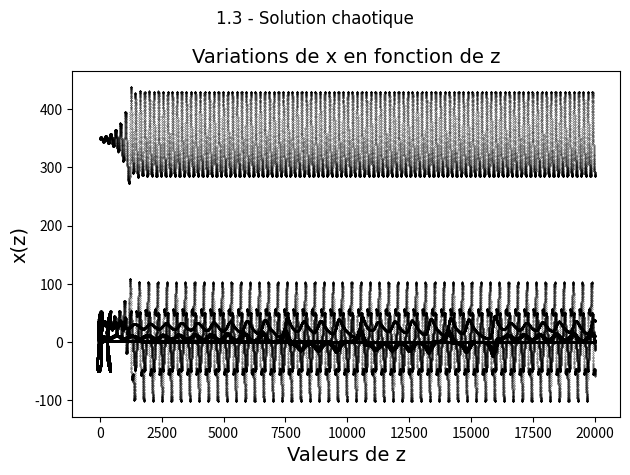

The matplotlib source for this figure:
#=================================
#       IMPORTS
#=================================

import numpy as np
import matplotlib.pyplot as plt
import math

#==================================================================
#       PARTIE 1 - SOLUTION NUMÉRIQUE DU SYSTÈME
#==================================================================
#---------------------------------
#       CONSTANTES
#---------------------------------

DT = 0.001 # Pas de temps delta_t = 0.001 [s]
N = int(2E4) # longueur N de la simulation, en pas de temps
S = 10      # Constante Sigma
B = 2.667   # Constante Beta
R_1 = 1.0   # Constante Rho, solution stationnaire
R_2 = 350.0 # Constante Rho, solution périodique
R_3 = 28.0  # Constante Rho, solution chaotique

#---------------------------------------------
#       FONCTIONS DES ÉQUATIONS DE BASE
#---------------------------------------------

# Fonction Eta
# PARAMS : beta (b), rho (r), applicables selon la solution (1.n)
# RETURN : eta, en fonction de l'équation du devoir, partie 1
def Eta(b,r):
    return math.sqrt(b*(r-1))

# Fonction CI
# PARAMS : eta (e), rho (r), applicables selon la solution (1.n)
# RETURN : une liste avec x_t0, y_t0, z_t0, les conditions initiales au temps 0 pour x, y, z.
def CI(e, r):
    return [e, e+3, r-1]

# Fonction X_t
# PARAMS : sigma (s), x_t (x), y_t (y),
#           les constantes sigma, dt, et valeurs x et y au pas de temps actuel
# RETURNS : x(t+1), x au prochain pas de temps
def X_t(s,x,y):
    return (s*DT*(y-x))+x

# Fonction Y_t
# PARAMS : rho (r), x_t (x), y_t (y), z_t (z),
#          les constantes rho, dt, et valeurs x, y et z au pas de temps actuel
# RETURNS : y(t+1), y au prochain pas de temps
def Y_t(r,x,y,z):
    return (((x*(r-z))-y)*DT)+y

#Fonction Z_t
# PARAMS : beta (b), x_t (x), y_t (y), z_t (z),
#          les constantes beta, dt, et valeurs x, y et z au pas de temps actuel
# RETURNS : z(t+1), z au prochain pas de temps
def Z_t(b,x,y,z):
    return (((y*x)-(b*z))*DT)+z

# Fonction timeStep
# PARAMS : beta (b), rho (r), sigma (s),
#          t_array un array avec : x_t (x), y_t (y), z_t (z),
#          les constantes beta, sigma, rho, dt et les valeurs x,y,z au temps actuel
# RETURNS : une liste avec x_(t+1), y_(t+1), z_(t+1), les valeurs x,y,z au prochain pas de temps)
def timeStep(b,r,s,t_array):
    x = t_array[0][0]
    y = t_array[0][1]
    z = t_array[0][2]
    return [ X_t(s,x,y),
             Y_t(r,x,y,z),
             Z_t(b,x,y,z) ]

#---------------------------------------------
#       FONCTIONS DE CALCULS DES VALEURS
#       POUR SOLUTIONS 1.n
#---------------------------------------------
# FONCTION XYZ_array
# PARAMS : Le paramètre rho (R_n), seul paramètre changeant entre les 3 solutions
#          Les conditions initiales (CI) données par la fonction de CI définie et passée en paramètres
#          Le nombre de pas de temps (Nlen) pour une longueur N du tableau de données
# RETURNS : le array de format (N x 3) qui contient les valeurs de x, y, z à chaque pas de temps
def XYZ_array(R_n, CI,Nlen):
    # values_array : Un array initial auquel on ajoutera les valeurs au temps 0 et aux temps subséquent.
    # vArray = np.array([[0,0,0]])

    #t0_array : Valeurs de x(t0), y(t0), z(t0), selon les conditions initiales (CI)
    t0_array = np.array( [CI] )

    #Boucle qui ajoute à values_array les valeurs x, y, z, d'abord au temps 1, puis aux temps subséquents, jusqu'à 2E4 pas de temps
    for n in range(0,Nlen-1):
        if n == 0 :
            # Cas traité séparément au premier pas de temps, pour une gestion plus lisible des variables
            # tn_array est le tableau de N lignes par 3 colonnes
            # time_array est la prochaine ligne à ajouter au array de données tn_array
            time_array = np.array([timeStep(B,R_n,S,t0_array)])
            tn_array = np.concatenate([t0_array,time_array])

        else :
            # Traitement de tous les pas de temps suivants, où tn_array est toujours modifié pour contenir les valeurs du pas de temps suivants,
            # En utilisant la fonction timeStep
            time_array = np.array([timeStep(B, R_n, S, time_array)])
            tn_array = np.concatenate([tn_array, time_array], axis=0)
    return tn_array

#---------------------------------------------
#       FONCTIONS GRAPHIQUES
#       POUR SOLUTIONS 1.n
#---------------------------------------------
# 1 - Adaptée à x_i(t), où x_i=[x, y, z], avec i=[0, 1, 2]
#
# PARAMS :  values_array (numpy array) : un array donné en fonction de R_1, R_2, ou R_3
#           soln (int) :  numéro de la solution à l'étude, soln =[0,1,2]
#           i (int) :  la position de la variable, x, y ou z, l'ordonnée, dans la liste xi
# RETURNS : aucun (graphique créé et enregistré par la fonction)
def xi_t_graphique(values_array, soln, i, Nlen):
    xi=["x","y","z"]
    sol_list=["stationnaire", "périodique","chaotique"]
    # Tracé du graphique, en scatterplot
    plt.scatter(
        range(0, Nlen), # Valeurs de temps [s] dans les abcisses
        values_array[:, i], #Valeurs de x, y ou z dans les ordonnés
        s=0.05,
        c="black")
    # Label des abcisses
    plt.xlabel("Pas de temps N", font="Avenir", size=14)
    # Label des ordonnés
    plt.ylabel(f"{xi[i]}(N)", font="Avenir", size=14)
    # Titre et sous-titre (superior title, title)
    plt.suptitle(f"1.{1+soln} - Solution {sol_list[soln]}", font="Avenir", size=12)
    plt.title(f"Variations de {xi[i]} en fonction du temps",font="Avenir",size=14)
    #Production et sauvegarde du graphique
    plt.tight_layout()
    # plt.savefig(f"../../exp_II_fig/1-{soln}_{xi[i]}_fn_t.png", dpi=300)
    plt.show()

# 2 - Adaptée à x(x_i), où x_i=[y, z], avec i=[0, 1]
#
# PARAMS : values_array (numpy array) - un array donné en fonction de R_1, R_2, ou R_3
#          soln (int) -  numéro de la solution à l'étude, soln =[0,1,2]
#          i (int) -  la position de la variable, y ou z, l'ordonnée, dans la liste xi
# RETURNS : aucun (graphique créé et enregistré par la fonction)
def x_xi_graphique(values_array, soln, i):
    xi=["y","z"]
    sol_list=["stationnaire", "périodique","chaotique"]
    # Tracé du graphique, en scatterplot
    plt.scatter(
        values_array[:, i+1], # Valeurs de y ou de z dans les abcisses
        values_array[:, 0], # Valeurs de x dans les ordonnés
        s=0.05,
        c="black")
    # Label des abcisses
    plt.xlabel(f"Valeurs de {xi[i]}", font="Avenir", size=14)
    # Label des ordonnés
    plt.ylabel(f"x({xi[i]})", font="Avenir", size=14)
    #Titre et sous-titre (superior title, title)
    plt.suptitle(f"1.{1+soln} - Solution {sol_list[soln]}", font="Avenir", size=12)
    plt.title(f"Variations de x en fonction de {xi[i]}",font="Avenir",size=14)
    #Production et sauvegarde du graphique
    plt.tight_layout()
    # plt.savefig(f"../../exp_II_fig/1-{soln}_x_fn_{xi[i]}.png", dpi=300)
    plt.show()
#---------------------------------------------
#       1.N - SOLUTIONS 1, 2, 3
#          -> GRAPHIQUES
#---------------------------------------------
rho_tuple=[R_1, R_2, R_3]
for soln, R_n in enumerate(rho_tuple):
    #Ici, les index de la fonction enumerate() jouent le rôle des numéros 1, 2 et 3 des solutions (l'argument soln)
    # Graphiques de x, y, z en fonciton du temps
    for i in [0, 1, 2]:
        xi_t_graphique( XYZ_array( #début de l'argument values_array de xi_t_graphique()
            R_n,                    # Argument R_n de XYZ_array()
            CI(Eta(B, R_n), R_n),   # Argument CI de XYZ_array()
            N                       # Argument Nlen de XYZ_array()
        ), #Fin de l'argument values_array de xi_t_graphique()
            soln, i, N) # Autres arguments de xi_t_graphique

    # Graphiques de x ne fonction de y et z
    for i in [0, 1]:
        #Même ordre des arguments
        x_xi_graphique( XYZ_array(
            R_n,
            CI(Eta(B, R_n), R_n),
            N
        ), #Fin de l'argument values_array de x_xi_graphique()
            soln, i) # Autres arguments de x_xi_graphique
